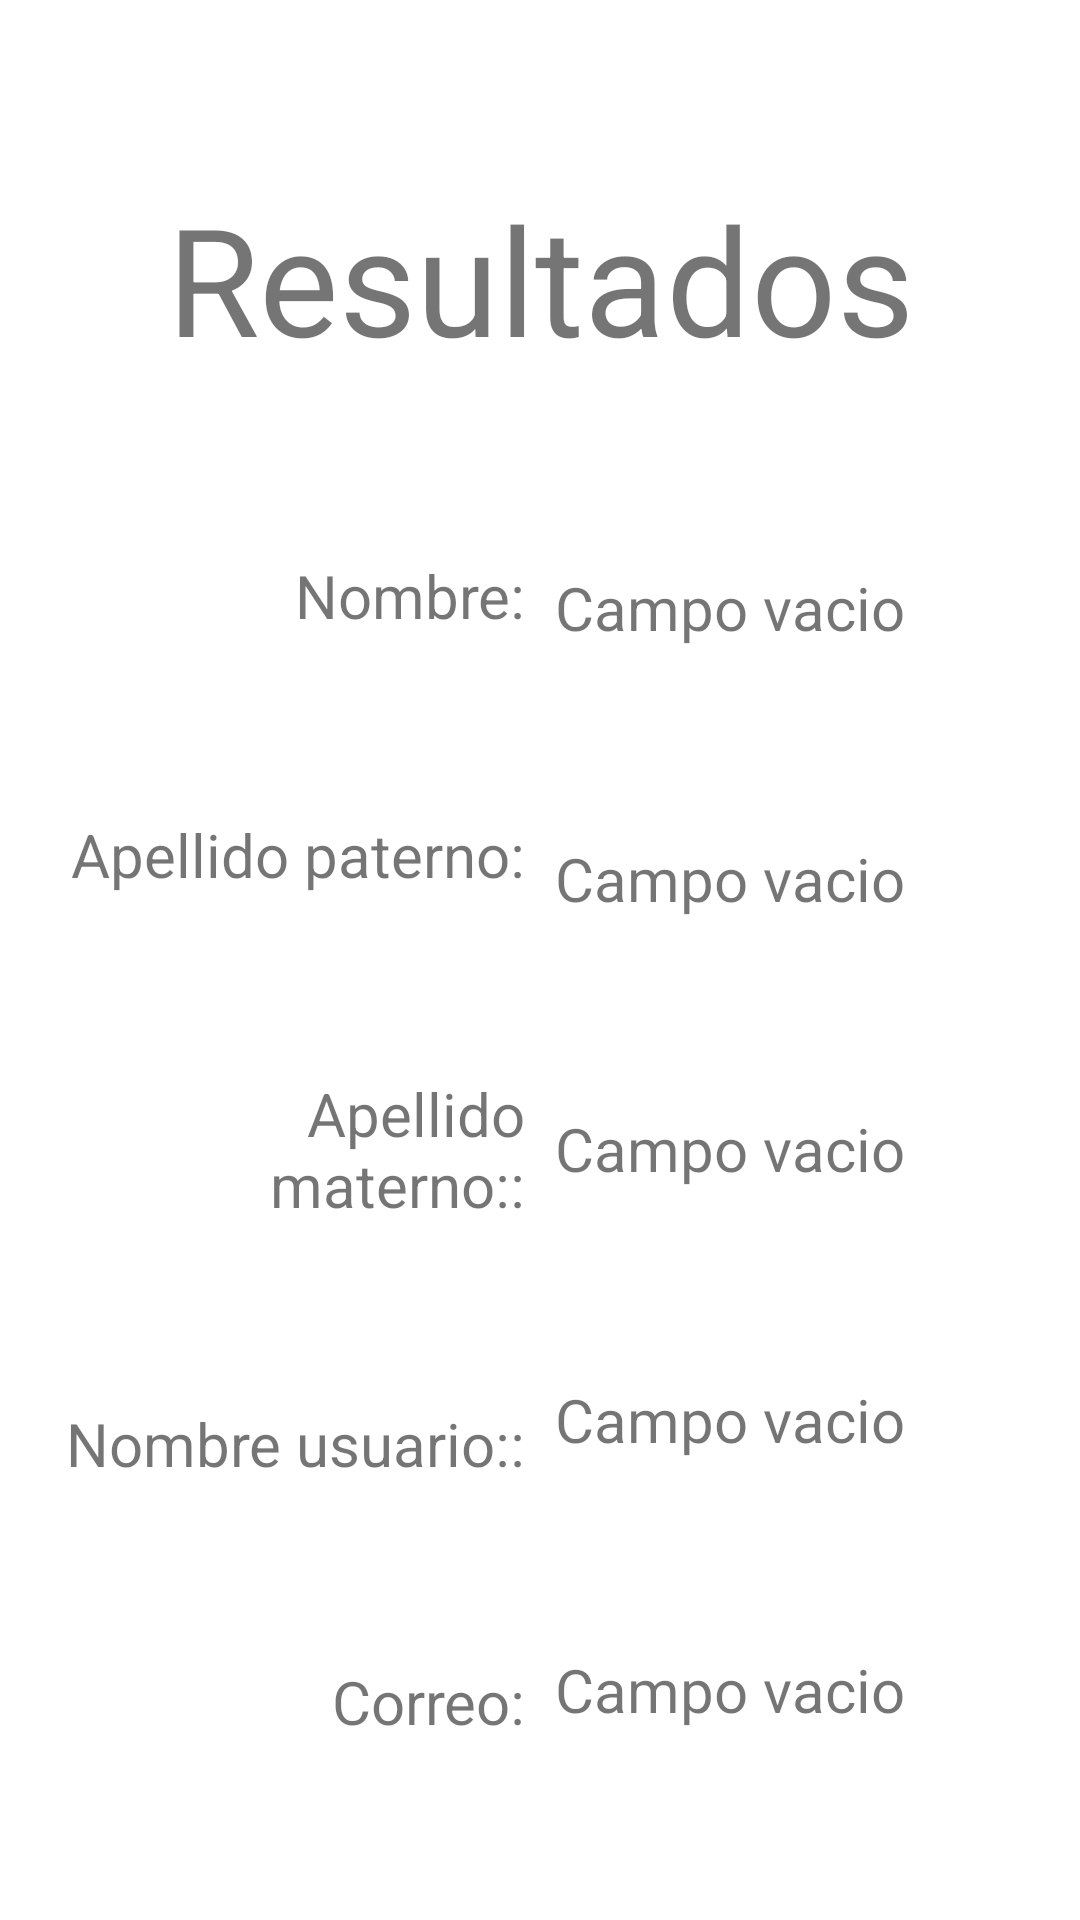

Here is an Android app screen rendered from its layout file. Give the layout XML and the strings, colors and styles it references.
<!-- AndroidManifest.xml: application theme Theme.FormularioNavogation -->
<!-- res/layout/fragment_results.xml -->
<?xml version="1.0" encoding="utf-8"?>
<androidx.constraintlayout.widget.ConstraintLayout xmlns:android="http://schemas.android.com/apk/res/android"
    xmlns:tools="http://schemas.android.com/tools"
    xmlns:app="http://schemas.android.com/apk/res-auto"
    android:id="@+id/frameLayout"
    android:layout_width="match_parent"
    android:layout_height="match_parent"
    app:layoutDescription="@xml/fragment_results_scene"
    tools:context=".ResultsFragment">

    <TextView
        android:id="@+id/textViewResults"
        android:layout_width="wrap_content"
        android:layout_height="wrap_content"
        android:text="Resultados"
        android:textSize="50sp"
        app:layout_constraintTop_toTopOf="parent"
        app:layout_constraintLeft_toLeftOf="parent"
        app:layout_constraintRight_toRightOf="parent"
        app:layout_constraintBottom_toTopOf="@id/txtNombre"
        />

    <TextView
        android:id="@+id/txtNombre"
        android:layout_width="0dp"
        android:layout_height="wrap_content"
        android:gravity="right"
        android:text="Nombre:"
        android:textSize="20sp"
        android:layout_marginLeft="15dp"
        android:layout_marginRight="5dp"
        app:layout_constraintTop_toBottomOf="@id/textViewResults"
        app:layout_constraintBottom_toTopOf="@id/txtApellidoP"
        app:layout_constraintRight_toLeftOf="@id/txtNombreResult"
        app:layout_constraintLeft_toLeftOf="parent"
        />

    <TextView
        android:id="@+id/txtApellidoP"
        android:layout_width="0dp"
        android:layout_height="wrap_content"
        android:gravity="right"
        android:text="Apellido paterno:"
        android:textSize="20sp"
        android:layout_marginLeft="15dp"
        android:layout_marginRight="5dp"
        app:layout_constraintTop_toBottomOf="@id/txtNombre"
        app:layout_constraintBottom_toTopOf="@id/txtApellidoM"
        app:layout_constraintRight_toLeftOf="@id/txtApellidoPResult"
        app:layout_constraintLeft_toLeftOf="parent"
        />

    <TextView
        android:id="@+id/txtApellidoM"
        android:layout_width="0dp"
        android:layout_height="wrap_content"
        android:gravity="right"
        android:text="Apellido materno::"
        android:textSize="20sp"
        android:layout_marginLeft="15dp"
        android:layout_marginRight="5dp"
        app:layout_constraintTop_toBottomOf="@id/txtApellidoP"
        app:layout_constraintBottom_toTopOf="@id/txtNombreUsuario"
        app:layout_constraintRight_toLeftOf="@id/txtApellidoMResult"
        app:layout_constraintLeft_toLeftOf="parent"
        />

    <TextView
        android:id="@+id/txtNombreUsuario"
        android:layout_width="0dp"
        android:layout_height="wrap_content"
        android:gravity="right"
        android:text="Nombre usuario::"
        android:textSize="20sp"
        android:layout_marginLeft="15dp"
        android:layout_marginRight="5dp"
        app:layout_constraintTop_toBottomOf="@id/txtApellidoM"
        app:layout_constraintBottom_toTopOf="@id/txtCorreo"
        app:layout_constraintLeft_toLeftOf="parent"
        app:layout_constraintRight_toLeftOf="@id/txtNombreUsuarioResult"
        />

    <TextView
        android:id="@+id/txtCorreo"
        android:layout_width="0dp"
        android:layout_height="wrap_content"
        android:gravity="right"
        android:text="Correo:"
        android:textSize="20sp"
        android:layout_marginLeft="15dp"
        android:layout_marginRight="5dp"
        app:layout_constraintTop_toBottomOf="@id/txtNombreUsuario"
        app:layout_constraintBottom_toBottomOf="parent"
        app:layout_constraintLeft_toLeftOf="parent"
        app:layout_constraintRight_toLeftOf="@id/txtCorreoResult"
        />

    <TextView
        android:id="@+id/txtNombreResult"
        android:layout_width="0dp"
        android:layout_height="wrap_content"
        android:gravity="left"
        android:text="Campo vacio"
        android:textSize="20sp"
        android:layout_marginRight="15dp"
        android:layout_marginLeft="5dp"
        app:layout_constraintTop_toBottomOf="@id/textViewResults"
        app:layout_constraintBottom_toTopOf="@id/txtApellidoPResult"
        app:layout_constraintRight_toRightOf="parent"
        app:layout_constraintLeft_toRightOf="@id/txtNombre"
        />

    <TextView
        android:id="@+id/txtApellidoPResult"
        android:layout_width="0dp"
        android:layout_height="wrap_content"
        android:gravity="left"
        android:text="Campo vacio"
        android:textSize="20sp"
        android:layout_marginLeft="5dp"
        android:layout_marginRight="15dp"
        app:layout_constraintTop_toBottomOf="@id/txtNombreResult"
        app:layout_constraintBottom_toTopOf="@id/txtApellidoMResult"
        app:layout_constraintRight_toRightOf="parent"
        app:layout_constraintLeft_toRightOf="@id/txtApellidoP"
        />

    <TextView
        android:id="@+id/txtApellidoMResult"
        android:layout_width="0dp"
        android:layout_height="wrap_content"
        android:gravity="left"
        android:text="Campo vacio"
        android:textSize="20sp"
        android:layout_marginLeft="5dp"
        android:layout_marginRight="15dp"
        app:layout_constraintTop_toBottomOf="@id/txtApellidoPResult"
        app:layout_constraintBottom_toTopOf="@id/txtNombreUsuarioResult"
        app:layout_constraintRight_toRightOf="parent"
        app:layout_constraintLeft_toRightOf="@id/txtApellidoM"
        />

    <TextView
        android:id="@+id/txtNombreUsuarioResult"
        android:layout_width="0dp"
        android:layout_height="wrap_content"
        android:gravity="left"
        android:text="Campo vacio"
        android:textSize="20sp"
        android:layout_marginRight="15dp"
        android:layout_marginLeft="5dp"
        app:layout_constraintTop_toBottomOf="@id/txtApellidoMResult"
        app:layout_constraintBottom_toTopOf="@id/txtCorreoResult"
        app:layout_constraintRight_toRightOf="parent"
        app:layout_constraintLeft_toRightOf="@id/txtNombreUsuario"
        />

    <TextView
        android:id="@+id/txtCorreoResult"
        android:layout_width="0dp"
        android:layout_height="wrap_content"
        android:gravity="left"
        android:text="Campo vacio"
        android:textSize="20sp"
        android:layout_marginRight="15dp"
        android:layout_marginLeft="5dp"
        app:layout_constraintTop_toBottomOf="@id/txtNombreUsuarioResult"
        app:layout_constraintBottom_toBottomOf="parent"
        app:layout_constraintRight_toRightOf="parent"
        app:layout_constraintLeft_toRightOf="@id/txtCorreo"
        />


</androidx.constraintlayout.widget.ConstraintLayout>
<!-- resources referenced by this layout -->
<resources>
  <style name="Theme.FormularioNavogation" parent="Theme.MaterialComponents.DayNight.DarkActionBar">
          
          <item name="colorPrimary">@color/purple_500</item>
          <item name="colorPrimaryVariant">@color/purple_700</item>
          <item name="colorOnPrimary">@color/white</item>
          
          <item name="colorSecondary">@color/teal_200</item>
          <item name="colorSecondaryVariant">@color/teal_700</item>
          <item name="colorOnSecondary">@color/black</item>
          
          <item name="android:statusBarColor" tools:targetApi="l">?attr/colorPrimaryVariant</item>
          
      </style>
  <!-- not gathered from this repository: default colours our renderer supplied (Android Studio template values) -->
  <color name="purple_500">#FF6200EE</color>
  <color name="purple_700">#FF3700B3</color>
  <color name="teal_200">#FF03DAC5</color>
  <color name="teal_700">#FF018786</color>
  <color name="black">#FF000000</color>
  <color name="white">#FFFFFFFF</color>
</resources>
